Run: headless pygame with SDL's dummy video driver; simulated clock (each Clock.tick advances the game by its frame time, no real sleeping); random seed 0; keys injected as events and as key.get_pressed() state; mouse plan: one left click at the window centre at the start of phase 2, then a move to the lower-right quarter at the start of phase 3.
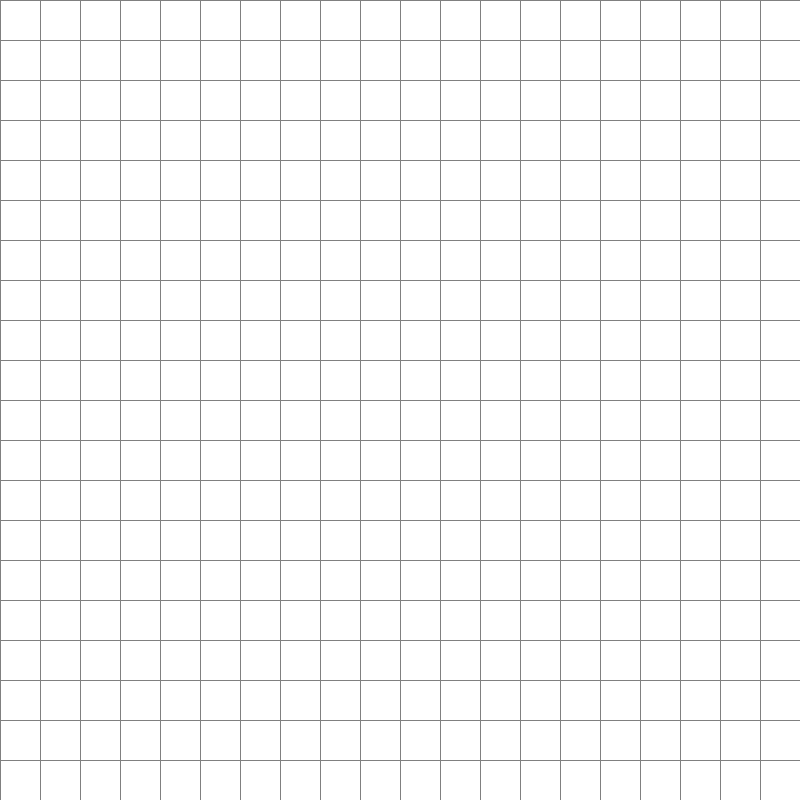
Frame 1 of 4 · flips 1–60 · no input
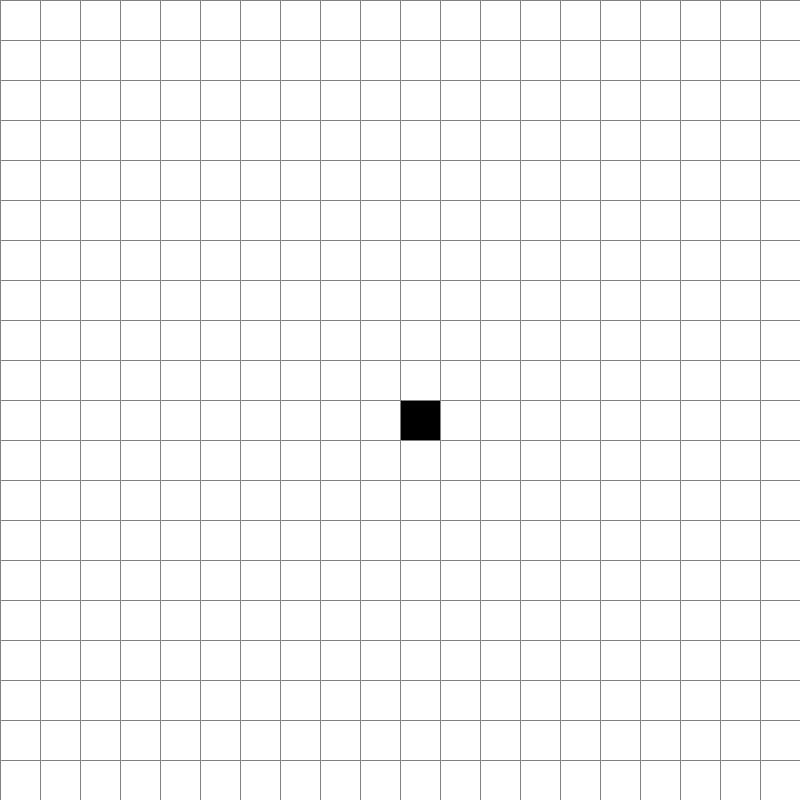
Frame 2 of 4 · flips 61–180 · clicked the window centre · tapped SPACE, RETURN · held RIGHT (→), D
Frame 3 of 4 · flips 181–300 · moved the mouse to the lower-right quarter · held DOWN (↓), S · screen unchanged from frame 2, image omitted
Frame 4 of 4 · flips 301–420 · held LEFT (←), A, UP (↑), W · screen unchanged from frame 3, image omitted

The pygame program that drew these frames:

import pygame

WIDTH = 800
WINDOW = pygame.display.set_mode((WIDTH, WIDTH))

# colors
RED = (255, 0, 0)
GREEN = (0, 255, 0)
BLUE = (0, 255, 0)
YELLOW = (255, 255, 0)
WHITE = (255, 255, 255)
BLACK = (0, 0, 0)
PURPLE = (128, 0, 128)
ORANGE = (255, 165, 0)
GREY = (128, 128, 128)
TURQUOISE = (64, 224, 208)

# states
EMPTY = 0
WALL = 1
PLAYER_ONE = 2
PLAYER_TWO = 3

board = [[0 for x in range(20)] for y in range(20)]


def draw_grid(WINDOW):
    # WINDOW.fill(WHITE)
    for i in range(50):
        pygame.draw.line(WINDOW, GREY, (0, i * 40), (WIDTH, i * 40))
        pygame.draw.line(WINDOW, GREY, (i * 40, 0), (i * 40, WIDTH))
    pygame.display.update()


def draw_nodes(WINDOW):
    for y in range(20):
        for x in range(20):
            if board[y][x] == 0:
                pygame.draw.rect(WINDOW, WHITE, (x * 40, y * 40, 40, 40))
            elif board[y][x] == 1:
                pygame.draw.rect(WINDOW, BLACK, (x * 40, y * 40, 40, 40))
            elif board[y][x] == 2:
                pygame.draw.rect(WINDOW, PURPLE, (x * 40, y * 40, 40, 40))
            elif board[y][x] == 3:
                pygame.draw.rect(WINDOW, GREEN, (x * 40, y * 40, 40, 40))


def draw_everything(WINDOW):
    draw_nodes(WINDOW)
    draw_grid(WINDOW)
    pygame.display.update()


def build_wall(x, y):
    return 1 if board[y][x] == 0 else board[y][x]


def destroy_wall(x, y):
    return 0 if board[y][x] == 1 else board[y][x]


def draw_map():
    for row in board:
        print(row)


def set_player_one(x, y):
    return 2 if board[y][x] == 0 else board[y][x]


def set_player_two(x, y):
    return 3 if board[y][x] == 0 else board[y][x]


def unset_players():
    for y in range(20):
        for x in range(20):
            if board[y][x] in [2, 3]:
                board[y][x] = 0


def reset_walls():
    for y in range(20):
        for x in range(20):
            if board[y][x] == 1:
                board[y][x] = 0


def main():
    run = True

    is_player_one_set = False
    is_player_two_set = False

    while run:

        draw_everything(WINDOW)

        for event in pygame.event.get():
            if event.type == pygame.KEYDOWN:
                if event.key == pygame.K_ESCAPE:
                    run = False
                if event.key == pygame.K_1:  # set player 1
                    mouse_pos_x, mouse_pos_y = pygame.mouse.get_pos()
                    x = mouse_pos_x // 40
                    y = mouse_pos_y // 40
                    if not is_player_one_set:
                        is_player_one_set = True
                        board[y][x] = set_player_one(x, y)
                if event.key == pygame.K_2:  # set player 2
                    mouse_pos_x, mouse_pos_y = pygame.mouse.get_pos()
                    x = mouse_pos_x // 40
                    y = mouse_pos_y // 40
                    if not is_player_two_set:
                        is_player_two_set = True
                        board[y][x] = set_player_two(x, y)
                if event.key == pygame.K_3:  # unset players
                    unset_players()
                    is_player_one_set = False
                    is_player_two_set = False
                if event.key == pygame.K_4:  # reset walls
                    reset_walls()
                if event.key == pygame.K_5:  # reset everything
                    unset_players()
                    is_player_one_set = False
                    is_player_two_set = False
                    reset_walls()

            if pygame.mouse.get_pressed()[0]:  # left click
                mouse_pos_x, mouse_pos_y = pygame.mouse.get_pos()
                x = mouse_pos_x // 40
                y = mouse_pos_y // 40
                board[y][x] = build_wall(x, y)
                # print(f'{mouse_pos_x=}, {mouse_pos_y=}')
                # print(f'{x=}, {y=}')
                # draw_map()

            if pygame.mouse.get_pressed()[2]:  # right click
                mouse_pos_x, mouse_pos_y = pygame.mouse.get_pos()
                x = mouse_pos_x // 40
                y = mouse_pos_y // 40
                board[y][x] = destroy_wall(x, y)
                # print(f'{mouse_pos_x=}, {mouse_pos_y=}')
                # print(f'{x=}, {y=}')

    pygame.quit()


if __name__ == '__main__':
    main()
